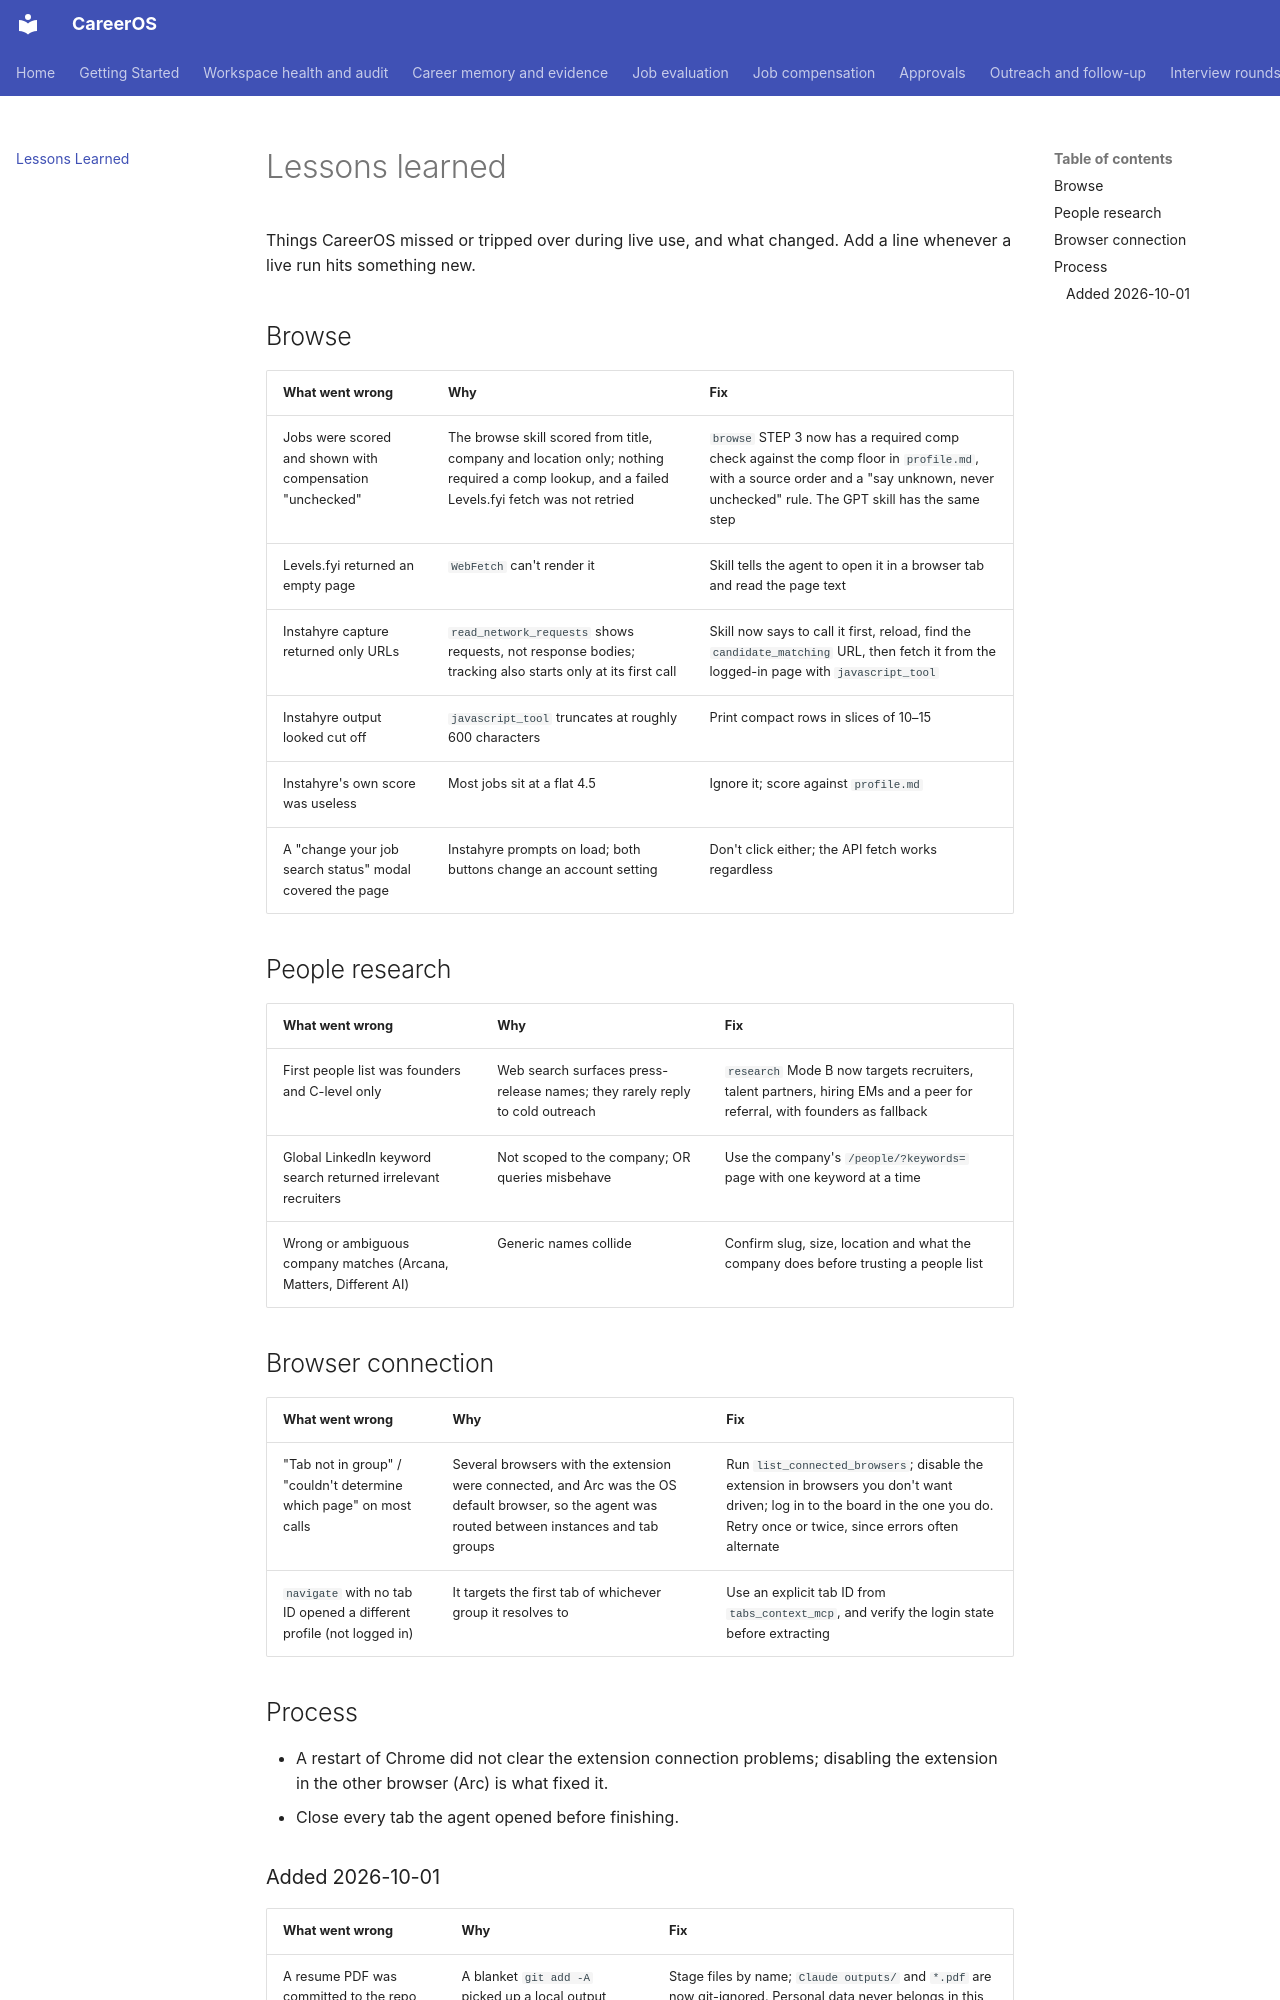

repository: init-kaushal/careeros · page: lessons-learned/index.html · generator: mkdocs

# Lessons learned

Things CareerOS missed or tripped over during live use, and what changed. Add a line whenever a live run hits something new.

## Browse

| What went wrong | Why | Fix |
|---|---|---|
| Jobs were scored and shown with compensation "unchecked" | The browse skill scored from title, company and location only; nothing required a comp lookup, and a failed Levels.fyi fetch was not retried | `browse` STEP 3 now has a required comp check against the comp floor in `profile.md`, with a source order and a "say unknown, never unchecked" rule. The GPT skill has the same step |
| Levels.fyi returned an empty page | `WebFetch` can't render it | Skill tells the agent to open it in a browser tab and read the page text |
| Instahyre capture returned only URLs | `read_network_requests` shows requests, not response bodies; tracking also starts only at its first call | Skill now says to call it first, reload, find the `candidate_matching` URL, then fetch it from the logged-in page with `javascript_tool` |
| Instahyre output looked cut off | `javascript_tool` truncates at roughly 600 characters | Print compact rows in slices of 10–15 |
| Instahyre's own score was useless | Most jobs sit at a flat 4.5 | Ignore it; score against `profile.md` |
| A "change your job search status" modal covered the page | Instahyre prompts on load; both buttons change an account setting | Don't click either; the API fetch works regardless |

## People research

| What went wrong | Why | Fix |
|---|---|---|
| First people list was founders and C-level only | Web search surfaces press-release names; they rarely reply to cold outreach | `research` Mode B now targets recruiters, talent partners, hiring EMs and a peer for referral, with founders as fallback |
| Global LinkedIn keyword search returned irrelevant recruiters | Not scoped to the company; OR queries misbehave | Use the company's `/people/?keywords=` page with one keyword at a time |
| Wrong or ambiguous company matches (Arcana, Matters, Different AI) | Generic names collide | Confirm slug, size, location and what the company does before trusting a people list |

## Browser connection

| What went wrong | Why | Fix |
|---|---|---|
| "Tab not in group" / "couldn't determine which page" on most calls | Several browsers with the extension were connected, and Arc was the OS default browser, so the agent was routed between instances and tab groups | Run `list_connected_browsers`; disable the extension in browsers you don't want driven; log in to the board in the one you do. Retry once or twice, since errors often alternate |
| `navigate` with no tab ID opened a different profile (not logged in) | It targets the first tab of whichever group it resolves to | Use an explicit tab ID from `tabs_context_mcp`, and verify the login state before extracting |

## Process

- A restart of Chrome did not clear the extension connection problems; disabling the extension in the other browser (Arc) is what fixed it.
- Close every tab the agent opened before finishing.
